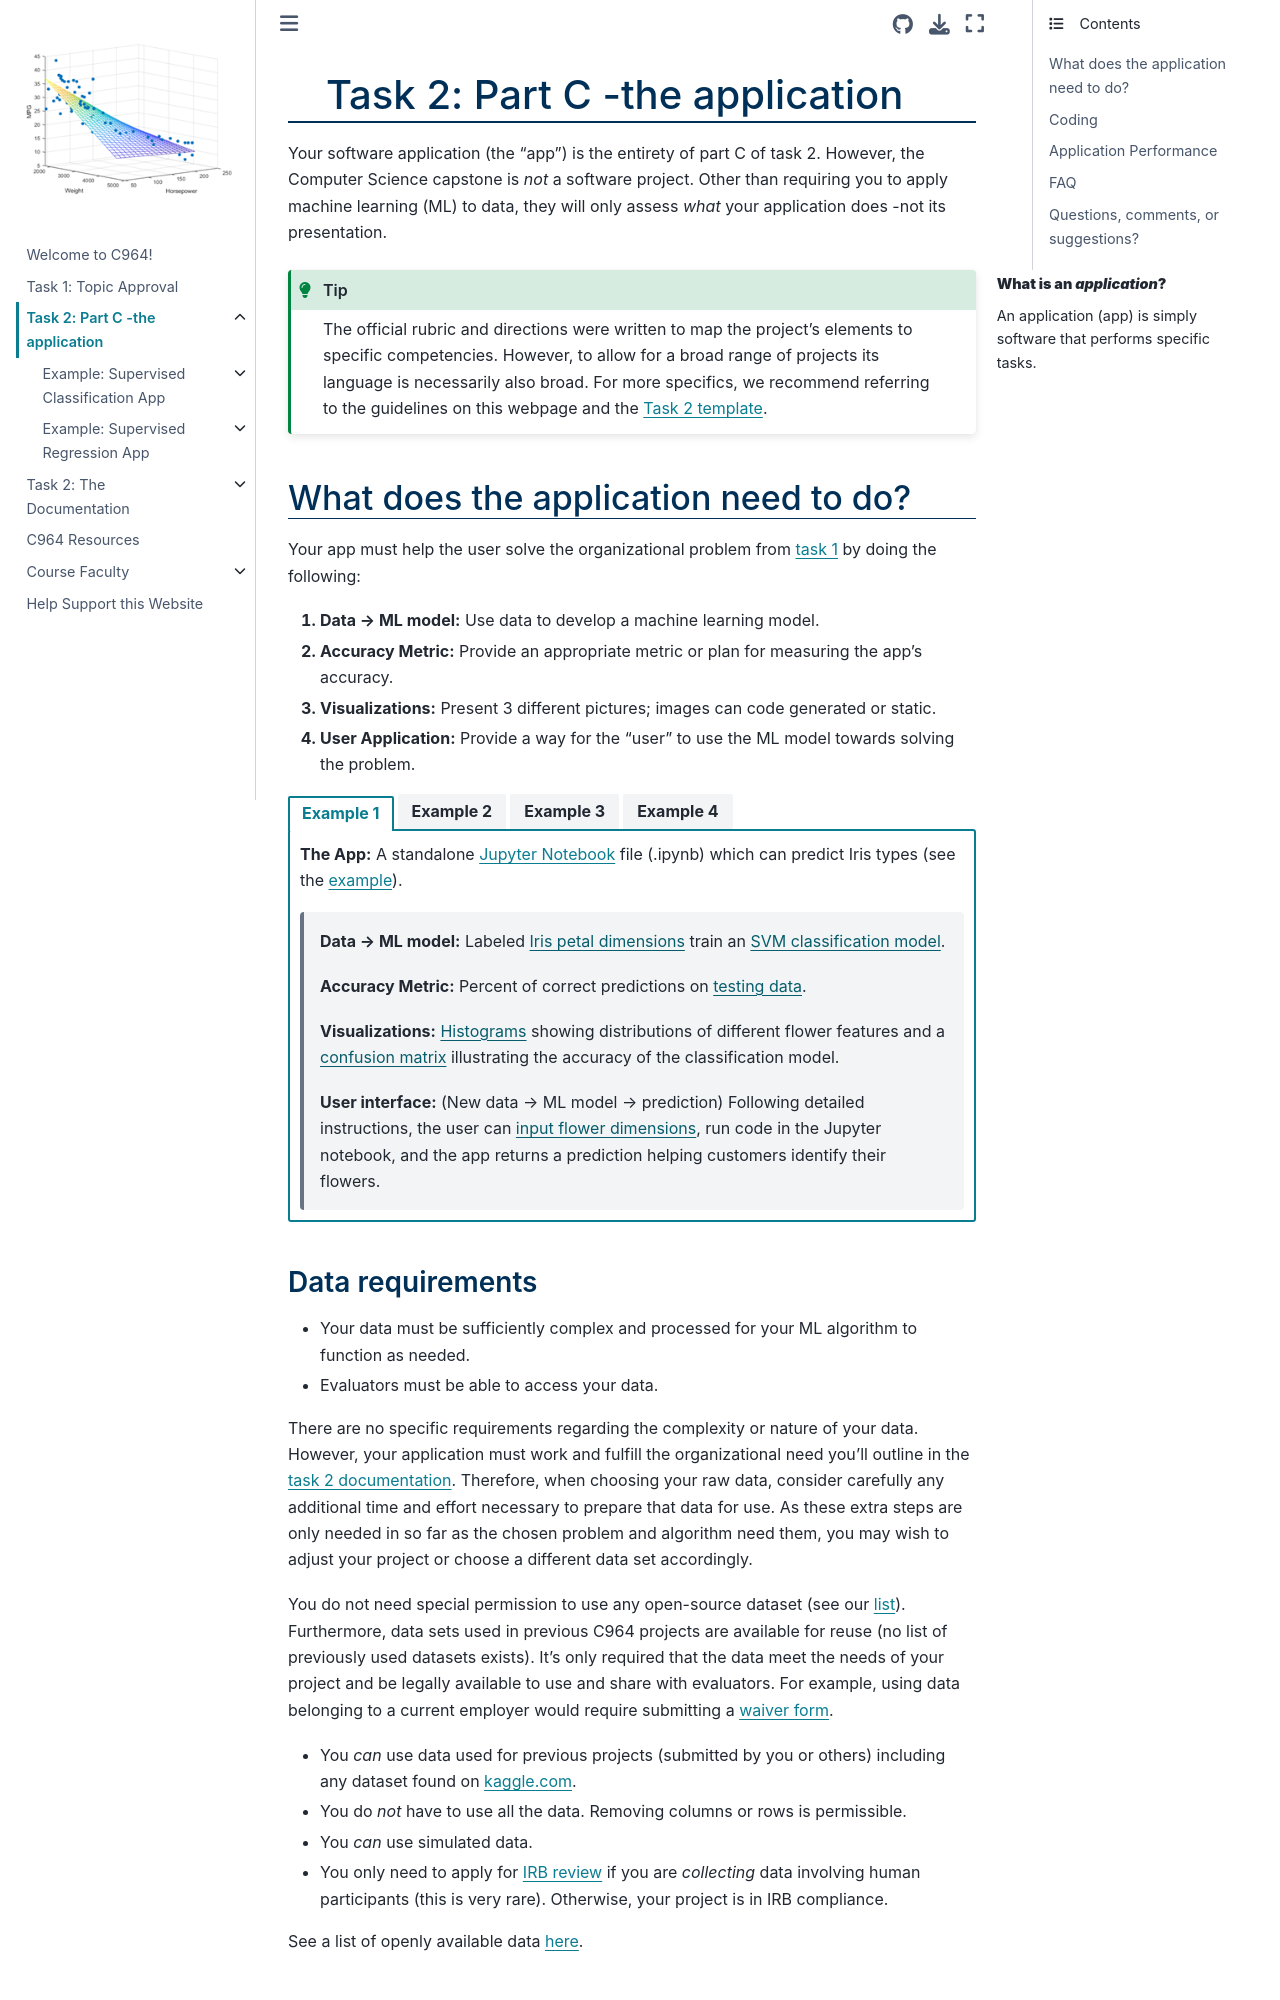

repository: ashejim/C964 · page: task2_c/task2_part_c.html · generator: jekyll

  <!-- hack to open links in new tab -->
<head>
    <base target="_blank">
</head>

(task2c)=
# Task 2: Part C -the application

Your software application (the "app") is the entirety of part C of task 2. However, the Computer Science capstone is *not* a software project. Other than requiring an application of machine learning to data, they will assess *what* your application does -not its presentation. 

```{margin} **What is an *application*?**
An application (app) is simply software that performs specific tasks. 
```

:::{warning}
*Do not follow the official C964 rubric.* Instead, follow the guidelines on this webpage and the [Task 2 template](https://westerngovernorsuniversity-my.sharepoint.com/:w:/g/personal/jim_ashe_wgu_edu/ERGxhsNfkbhEutlkXVFITMQBPOmWlkVx1p5H0UisvnBesg?rtime=3q_Efs-u2kg). This template has seemingly become the defacto rubric and is what evaluators expect. 
:::

(task2c:appreqs)=
